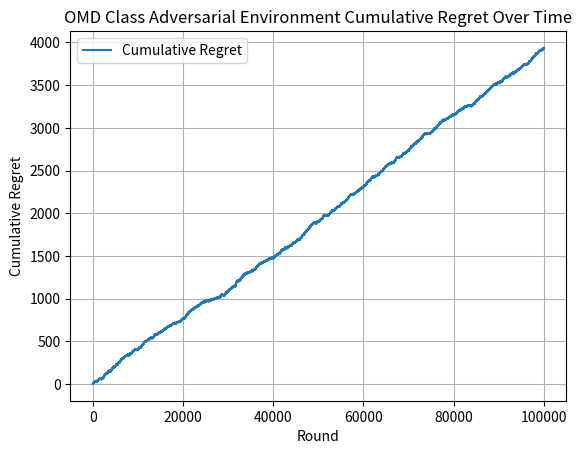

The matplotlib source for this figure:
import math
import matplotlib.pyplot as plt
import random

def drawArm(probabilities_of_choosing_arms):
    choice = random.uniform(0, sum(probabilities_of_choosing_arms))
    choiceIndex = 0
    for probability_of_arm in probabilities_of_choosing_arms:
        if probability_of_arm < 0 or probability_of_arm > 1:
            raise ValueError("These are not probabilities!! (you can't pull arm 1 with probability 100000)")
        else:
            choice -= probability_of_arm
            if choice <= 0:
                return choiceIndex
            choiceIndex += 1
        
class Adversarial_OMD_Environment: 
    def __init__(self, learning_rate, number_of_arms):
        self.learning_rate = learning_rate
        self.normalization_factor = 1000 
        self.estimated_loss_vector = [0.0 for arm in range(number_of_arms)]
        self.number_of_arms = number_of_arms
        self.best_arm = random.randint(0, number_of_arms - 1)
    
    def newtons_approximation_for_arm_weights(self, normalization_factor, estimated_loss_vector, learning_rate):
        weights_for_arms = [0.0 for arm in range(number_of_arms)]
        epsilon = 1.0e-9
        sum_of_weights = 0
        
        for arm in range(number_of_arms):
            inner_product = abs((learning_rate * (estimated_loss_vector[arm] - normalization_factor)))
            exponent_of_inner_product = math.pow(((inner_product + epsilon)), -2)
            weight_of_arm = 4 * exponent_of_inner_product
            weights_for_arms[arm] = weight_of_arm
            
            sum_of_weights += weights_for_arms[arm]
            numerator = sum_of_weights - 1
            denominator = (learning_rate * math.pow(sum_of_weights, 3/2)) + epsilon
            updated_normalization_factor = normalization_factor - (numerator / denominator)
            difference_in_normalization_factors = abs(updated_normalization_factor - normalization_factor)

            if(difference_in_normalization_factors < epsilon):
                break
            else:
                continue
        return weights_for_arms, updated_normalization_factor

    def selectArm(self):
        weights_of_arms, self.normalization_factor = self.newtons_approximation_for_arm_weights(self.normalization_factor, self.estimated_loss_vector, self.learning_rate)
        action_chosen = drawArm(weights_of_arms)
        return action_chosen
    
    def getLoss(self, chosen_arm):
        if chosen_arm == self.best_arm:
            if random.random() < 0.7:
                return 1
            else:
                return 0
        else:
            if random.random() < 0.3:
                return 1
            else:
                return 0
    
    def updateLossVector(self, chosen_arm, loss):
        weights_of_arms, self.normalization_factor = self.newtons_approximation_for_arm_weights(self.normalization_factor, self.estimated_loss_vector, self.learning_rate)
        if weights_of_arms[chosen_arm] > 0:
            new_loss_estimate = loss / weights_of_arms[chosen_arm]
        else:
            new_loss_estimate = 0
        self.estimated_loss_vector[chosen_arm] += loss

learning_rate = 0.01
number_of_arms = 10
T = 100000
simulations = 1

for simulation in range(simulations):
    omd_adversarial = Adversarial_OMD_Environment(learning_rate, number_of_arms)
    regrets = []
    cumulative_loss = 0

    for t in range(T):
        chosen_arm = omd_adversarial.selectArm()
        loss = omd_adversarial.getLoss(chosen_arm)
        cumulative_loss += loss
        omd_adversarial.updateLossVector(chosen_arm, loss) 
        optimal_loss = (t + 1) * 0.3
        regrets.append(cumulative_loss - optimal_loss)

plt.plot(regrets, label='Cumulative Regret')
plt.xlabel('Round')
plt.ylabel('Cumulative Regret')
plt.title("OMD Class Adversarial Environment Cumulative Regret Over Time")
plt.legend()
plt.grid()
plt.show()
